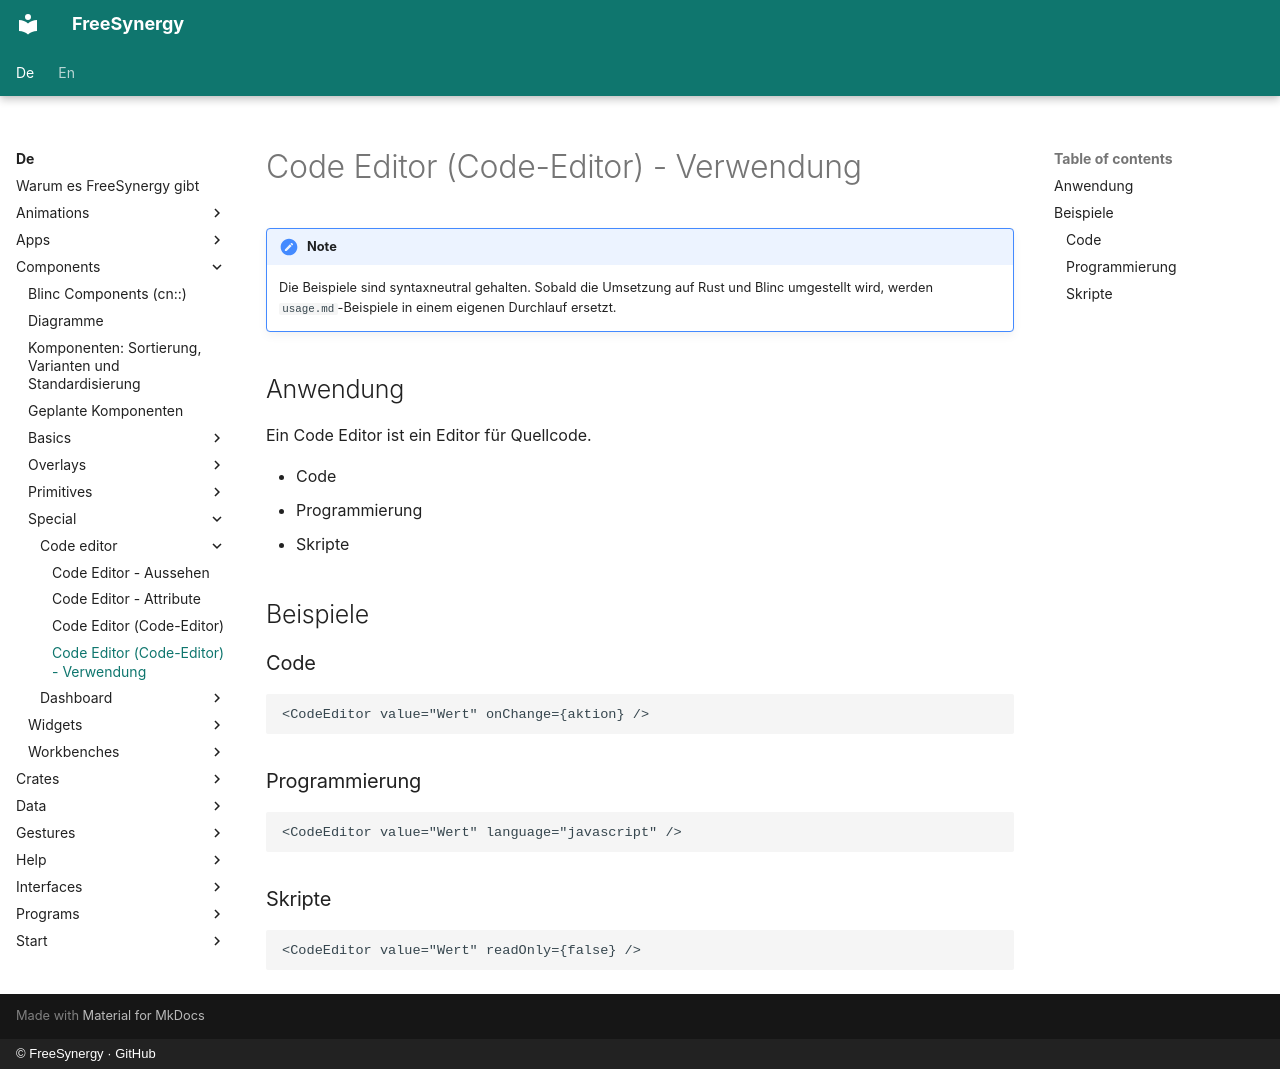

repository: FreeSynergy/fs-documentation · page: de/components/special/code-editor/usage/index.html · generator: mkdocs · copyright: © FreeSynergy · GitHub

# Code Editor (Code-Editor) - Verwendung

!!! note
    Die Beispiele sind syntaxneutral gehalten. Sobald die Umsetzung auf Rust und
    Blinc umgestellt wird, werden `usage.md`-Beispiele in einem eigenen Durchlauf
    ersetzt.

## Anwendung

Ein Code Editor ist ein Editor für Quellcode.

- Code
- Programmierung
- Skripte

## Beispiele

### Code

```jsx
<CodeEditor value="Wert" onChange={aktion} />
```

### Programmierung

```jsx
<CodeEditor value="Wert" language="javascript" />
```

### Skripte

```jsx
<CodeEditor value="Wert" readOnly={false} />
```
